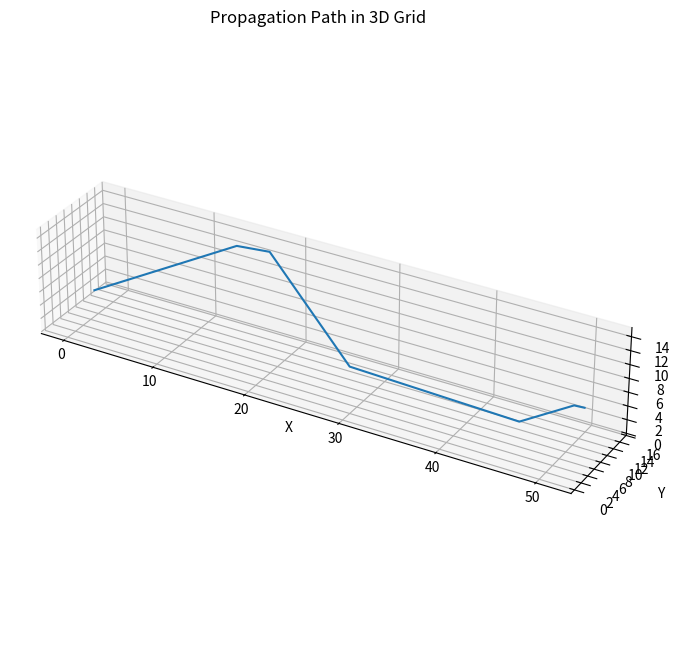

This figure's Python source:
import numpy as np
import matplotlib.pyplot as plt
import math

######################################## Functions defined ##########################################

def pathloss(frequency, distance, depth , temperature=30.0, salinity=35.0, geometric_spread = 2):
    """
    Calculate the acoustic attenuation in seawater using the Fisher & Simmons model.

    Even though the Fisher & Simmons model allows us to
    model the effects of varying depth, for the model to hold true
    this depth should not be greater than 8km. Furthermore, there
    is a restriction that water salinity must be restricted to the
    global observed average of 35 ppt and the acidy level to a pH
    value of 8.
    Taking into account these restrictions we plot the absoprtion
    coefficient as predicted by the Fisher & Simmons model

    The coefficients A1, A2 and A3 represent the effects
    of temperature on signal absorption, while P1, P2 and P3
    represent the effects of depth and f1 and f2 represent the
    relaxation frequencies introduced due to the absorption caused
    by boric acid and magnesium sulphate
    Returns:
    - attenuation (float): Attenuation in dB.
    """

    # Constants for the Fisher & Simmons model
    l = distance/1000            #killometers
    f = frequency/1000           #kHz
    d = depth/1000               #kilometers meters
    t = temperature         #degree Celsius
    k = geometric_spread    #constant
    a1 = 1.03e-8 + (2.36e-10)*t - (5.22e-12)*t**2               
    a2 = 5.62e-8 + (7.52e-10)*t
    a3 = (55.9 - 2.37*t + (4.77e-2)*t**2 - (3.48e-4)*t**3)*10**(-15)
    f1 = (1.32e3)*(t + 273.1)*math.e**(-1700/(t + 273.1))
    f2 = (1.55e7)*(t + 273.1)*math.e**(-3052/(t + 273.1))
    p1 = 1
    p2 = 1 - (10.3e-5)*d + (3.7e-9)*d**2
    p3 = 1 - (3.84e-5)*d + (7.57e-10)*d**2
    # Calculating absorption for frequency component based on temperature
    # depth and frequency
    frequency_absorption = (a1*p1*f1*f**2/(f1**2+f**2) + a2*p2*f2*f**2/(f2**2+f**2) + a3*p3*f**2)
    
    # Calculating pathloss using Fisher & Simmons model in db/m
    # pathloss = math.exp((k*10*math.log(l)+l*frequency_absorption)/10)
    pathloss = l**(k) * math.exp((l * frequency_absorption)/10)

    return 1+pathloss

def ambient_noise(freq):
    '''
    The
    four sources for ambient noise are turbulence, shipping, waves
    and thermal noise
    
    Each type of noise becomes
    dominant within a certain range of frequencies; turbulence
    noise has an effect in very low frequencies with f < 10 Hz.
    Shipping noise is most prominent in the frequency range of 10
    Hz > f > 100 Hz the shipping factor s represents the amount
    of activity with 0 being none and 1 being very heavy activity.
    In most cases moderate shipping activity can be modelled
    using s = 0.5. Noise caused by wind-driven waves is most
    dominant in the 100 Hz < f < 100kHz  range while thermal
    noise is only effective when f>100 kHz.
    
     Surface motion, caused by wind-driven waves (w is the wind speed in m/s) is the major factor contributing to the noise in the frequency region 100 Hz -
    100 kHz (which is the operating region used by the majority of acoustic systems)
    averge wind speed over the water surface w= 4.47 m/s
    '''
    w = 4.47
    noise = 10**((50+7.5*w**(0.5)+20*math.log(freq)-40*math.log(freq+0.4))/10)
    return noise 

def gradient_decay():
    global initial
    while(initial > 0.05):
        initial -= 0.004
        return initial

def distance_3D(point_from, point_to):
    distance = np.sqrt((point_from[0] - point_to[0])**2 +
                   (point_from[1] - point_to[1])**2 +
                   (point_from[2] - point_to[2])**2)
    return distance

def depth_calc(point_from, point_to):
    depth = np.sqrt((point_from[2] - point_to[2])**2)
    return depth

def calculate_reflection_loss(Z1, Z2):
    # Calculate the Fresnel Reflection Coefficient
    R = ((Z2 - Z1) / (Z2 + Z1)) ** 2
    
    # Calculate the reflection loss in decibels (dB)
    reflection_loss_db = -10 * math.log10(R)
    reflection_loss = math.exp(reflection_loss_db)
    return reflection_loss

def multi_path_generator(incident_angle_list , rotation = 0 , rotation_step = 0):
    path_x = [start_point[0]]
    path_y = [start_point[1]]
    path_z = [start_point[2]]
    paths = []
    for i in incident_angle_list:
        
        z_rot = math.tan(math.radians(i))
        # y_rot = math.tan(math.radians(i))
        propagation_direction = (1.0, 0.0, z_rot)  # Example: Propagate in the x-direction with given z_rot
        while True:
            # Calculate the next position based on the propagation direction
            next_x = path_x[-1] + propagation_direction[0] * grid_resolution
            next_y = path_y[-1] + propagation_direction[1] * grid_resolution
            next_z = path_z[-1] + propagation_direction[2] * grid_resolution

            # Check if the next position is within the grid boundaries
            if 0 <= next_x < grid_size[0] :
                if 0 <= next_y < grid_size[1] and 0 <= next_z < grid_size[2]:
                    path_x.append(next_x)
                    path_y.append(next_y)
                    path_z.append(next_z)
                elif 0 <= next_y < grid_size[1] and next_z >= grid_size[2]:
                    propagation_direction = (1.0, 0.0, -z_rot)
                    next_x = path_x[-1] + propagation_direction[0] * grid_resolution
                    next_y = path_y[-1] + propagation_direction[1] * grid_resolution
                    next_z = path_z[-1] + propagation_direction[2] * grid_resolution
                    
                    path_x.append(next_x)
                    path_y.append(next_y)
                    path_z.append(next_z)  
                elif  0 <= next_y < grid_size[1] and next_z <= 0:
                    propagation_direction = (1.0, 0.0, z_rot)
                    next_x = path_x[-1] + propagation_direction[0] * grid_resolution
                    next_y = path_y[-1] + propagation_direction[1] * grid_resolution
                    next_z = path_z[-1] + propagation_direction[2] * grid_resolution
                    
                    path_x.append(next_x)
                    path_y.append(next_y)
                    path_z.append(next_z) 
            else:
                paths.append((path_x,path_y,path_z))
                # Stop propagation when reaching the grid limit
                break
    
    return 0

#####################################################################################################
#########################################Constants###################################################
Z_water = 1.5e6  # Acoustic impedance of water in g/(cm^2*s)
Z_second_medium = 0.4e6  # Acoustic impedance of the second medium in g/(cm^2*s)
    

# Define the grid dimensions and resolution
grid_size = (50, 15, 15)  # x, y, z dimensions
grid_resolution = 0.1  # Grid spacing
#####################################################################################################


# Create a 3D grid
x = np.arange(0, grid_size[0], grid_resolution)
y = np.arange(0, grid_size[1], grid_resolution)
z = np.arange(0, grid_size[2], grid_resolution)
X, Y, Z = np.meshgrid(x, y, z)

# Define the starting point and propagation direction
start_point = (1.0, 5.0, 5.0)
propagation_direction = [1.0, 0.839, 0.5773]  # Example: Propagate in the x-direction with upward 30 degree

# Create empty lists to store the coordinates of the propagation path
path_x = [start_point[0]]
path_y = [start_point[1]]
path_z = [start_point[2]]

# Define the maximum number of steps or a stopping condition
max_steps = 5*int((distance_3D((0,0,0),grid_size)/grid_resolution)) + 1 # Adjust as needed

# Simulate the propagation
for step in range(max_steps):
    # Calculate the next position based on the propagation direction
    next_x = path_x[-1] + propagation_direction[0] * grid_resolution
    next_y = path_y[-1] + propagation_direction[1] * grid_resolution
    next_z = path_z[-1] + propagation_direction[2] * grid_resolution

    # Check if the next position is within the grid boundaries
    if 0 <= next_x < grid_size[0] :
        # Reflect if hitting the Y, or Z walls
            if next_y < 0 or next_y >= grid_size[1] :
                propagation_direction[1] *= -1  # Reverse the direction for the corresponding axis
            if next_z < 0 or next_z >= grid_size[2] :
                propagation_direction[2] *= -1  # Reverse the direction for the corresponding axis
            next_x = path_x[-1] + propagation_direction[0] * grid_resolution
            next_y = path_y[-1] + propagation_direction[1] * grid_resolution
            next_z = path_z[-1] + propagation_direction[2] * grid_resolution
                #path update
            path_x.append(next_x)
            path_y.append(next_y)
            path_z.append(next_z)
        # if 0 <= next_y < grid_size[1] and 0 <= next_z < grid_size[2]:
        #     path_x.append(next_x)
        #     path_y.append(next_y)
        #     path_z.append(next_z)
        # if (next_z >= grid_size[2]) :
        #     propagation_direction = (1, 0.839, -0.5773)   #direction update
        #     next_x = path_x[-1] + propagation_direction[0] * grid_resolution
        #     next_y = path_y[-1] + propagation_direction[1] * grid_resolution
        #     next_z = path_z[-1] + propagation_direction[2] * grid_resolution
        #     #path update
        #     path_x.append(next_x)
        #     path_y.append(next_y)
        #     path_z.append(next_z)         
        # if ( next_y >= grid_size[1]):
        #     propagation_direction = (1, -0.839, -0.5773)
        #     next_x = path_x[-1] + propagation_direction[0] * grid_resolution
        #     next_y = path_y[-1] + propagation_direction[1] * grid_resolution
        #     next_z = path_z[-1] + propagation_direction[2] * grid_resolution
        #     #path update
        #     path_x.append(next_x)
        #     path_y.append(next_y)
        #     path_z.append(next_z)
        # if next_z <= 0:
        #     propagation_direction = (1.0, -0.839, 0.5773)
        #     next_x = path_x[-1] + propagation_direction[0] * grid_resolution
        #     next_y = path_y[-1] + propagation_direction[1] * grid_resolution
        #     next_z = path_z[-1] + propagation_direction[2] * grid_resolution
        #     #path update
        #     path_x.append(next_x)
        #     path_y.append(next_y)
        #     path_z.append(next_z)
        # if next_y <= 0 :
        #     propagation_direction = (1.0, 0.839, 0.5773)
        #     next_x = path_x[-1] + propagation_direction[0] * grid_resolution
        #     next_y = path_y[-1] + propagation_direction[1] * grid_resolution
        #     next_z = path_z[-1] + propagation_direction[2] * grid_resolution
        #     #path update
        #     path_x.append(next_x)
        #     path_y.append(next_y)
        #     path_z.append(next_z)
    else:
        # Stop propagation when reaching the grid limit
        break

# Visualize the propagation path
# Create a larger figure (adjust the figsize as needed)
fig = plt.figure(figsize=(10, 8))

ax = fig.add_subplot(111, projection='3d')
ax.plot(path_x, path_y, path_z, label='Propagation Path')
ax.set_xlabel('X')
ax.set_ylabel('Y')
ax.set_zlabel('Z')
ax.set_title('Propagation Path in 3D Grid')

# Set the aspect ratio to be equal for all three axes
ax.set_box_aspect([5, 1, 1])  # Adjust the [5, 1, 1] values to control the aspect ratio

plt.show()
